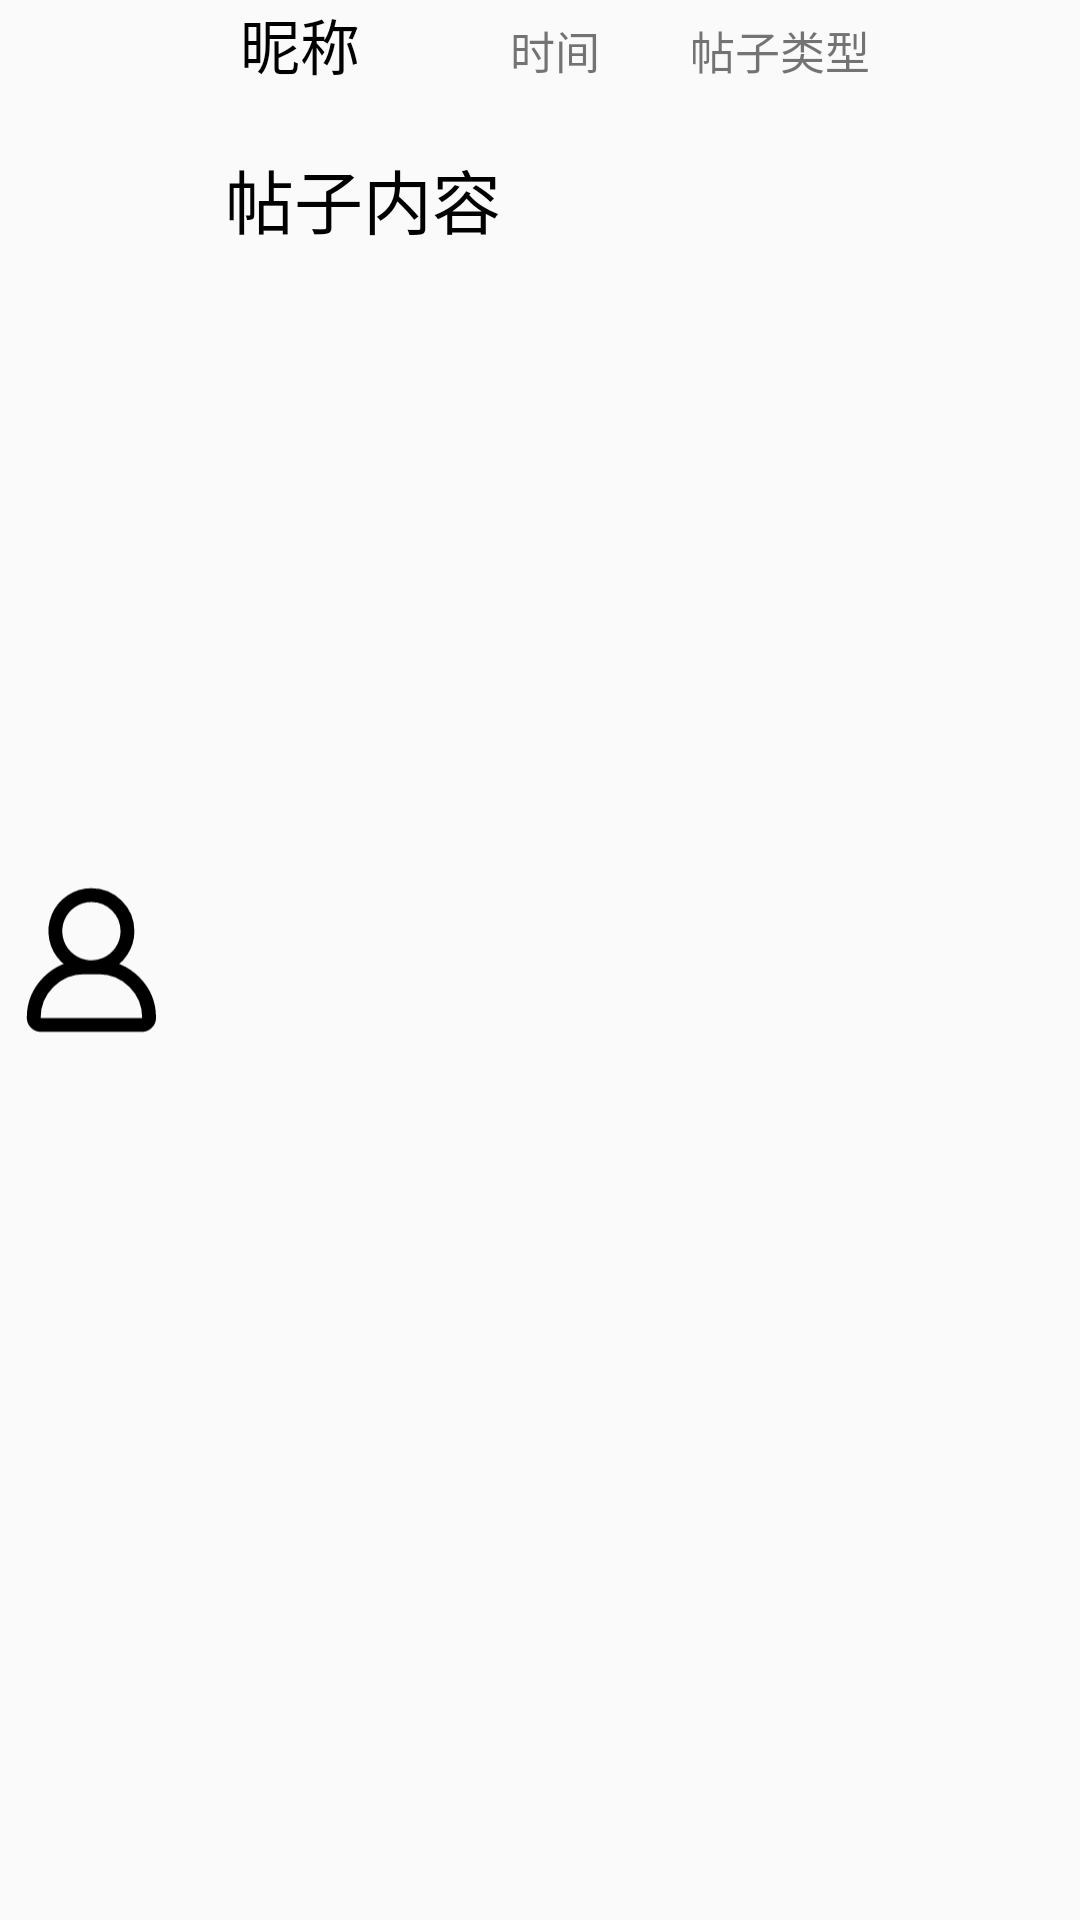

Layout XML and referenced resources for this Android screen:
<!-- AndroidManifest.xml: application theme Theme.Anonymouscommunityapp -->
<!-- res/layout/test.xml -->
<?xml version="1.0" encoding="utf-8"?>
<LinearLayout xmlns:android="http://schemas.android.com/apk/res/android"
    xmlns:app="http://schemas.android.com/apk/res-auto"
    android:layout_width="match_parent"
    android:layout_height="wrap_content"
    android:orientation="vertical">

    <LinearLayout
        android:layout_width="match_parent"
        android:layout_height="match_parent"
        android:orientation="horizontal">

        <ImageView
            android:id="@+id/avatar"
            android:layout_width="60dp"
            android:layout_height="60dp"
            android:layout_gravity="center"
            app:srcCompat="@drawable/me" />
        <LinearLayout
            android:layout_width="match_parent"
            android:layout_height="wrap_content"
            android:orientation="vertical">

            <LinearLayout
                android:layout_width="match_parent"
                android:layout_height="wrap_content"
                android:orientation="horizontal">
                <TextView
                    android:id="@+id/username"
                    android:layout_width="wrap_content"
                    android:layout_height="wrap_content"
                    android:layout_marginStart="20dp"
                    android:text="昵称"
                    android:textColor="@color/black"
                    android:textSize="20sp" />
                <TextView
                    android:id="@+id/time"
                    android:layout_width="wrap_content"
                    android:layout_height="wrap_content"
                    android:layout_marginStart="50dp"
                    android:text="时间"
                    android:textSize="15sp" />
                <TextView
                    android:id="@+id/type"
                    android:layout_width="wrap_content"
                    android:layout_height="wrap_content"
                    android:layout_marginStart="30dp"
                    android:text="帖子类型"
                    android:textSize="15sp" />
            </LinearLayout>
            <TextView
                android:id="@+id/content"
                android:layout_width="wrap_content"
                android:layout_height="wrap_content"
                android:layout_marginStart="15dp"
                android:layout_marginTop="20dp"
                android:text="帖子内容"
                android:textColor="@color/black"
                android:textSize="23sp" />
        </LinearLayout>
    </LinearLayout>
    <LinearLayout
        android:layout_width="match_parent"
        android:layout_height="wrap_content"
        android:layout_marginTop="20dp"
        android:orientation="horizontal">
        <ImageView
            android:id="@+id/like_img"
            android:layout_width="30dp"
            android:layout_height="30dp"
            android:layout_marginStart="20dp"
            app:srcCompat="@drawable/like" />

        <TextView
            android:id="@+id/like_num"
            android:layout_width="wrap_content"
            android:layout_height="wrap_content"
            android:layout_marginStart="10dp"
            android:text="0" />

        <ImageView
            android:id="@+id/dislike_img"
            android:layout_width="30dp"
            android:layout_height="30dp"
            android:layout_marginStart="20dp"
            app:srcCompat="@drawable/dislike" />

        <TextView
            android:id="@+id/dislike_num"
            android:layout_width="wrap_content"
            android:layout_height="wrap_content"
            android:layout_marginStart="10dp"
            android:text="0" />

        <ImageView
            android:id="@+id/comment_img"
            android:layout_width="30dp"
            android:layout_height="30dp"
            android:layout_marginStart="20dp"
            app:srcCompat="@drawable/comment" />

        <TextView
            android:id="@+id/comment_num"
            android:layout_width="wrap_content"
            android:layout_height="wrap_content"
            android:layout_marginStart="10dp"
            android:text="0" />


        <EditText
            android:id="@+id/editTextText2"
            android:layout_width="match_parent"
            android:layout_height="wrap_content"
            android:layout_marginStart="20dp"
            android:layout_marginEnd="20dp"
            android:background="@drawable/round_corner"
            android:hint="添加评论..."
            android:inputType="text"
            android:paddingStart="10dp" />
    </LinearLayout>
</LinearLayout>
<!-- resources referenced by this layout -->
<resources>
  <color name="black">#FF000000</color>
  <!-- drawable comment (drawable) -->
  <vector xmlns:android="http://schemas.android.com/apk/res/android"
      android:width="20dp"
      android:height="21dp"
      android:viewportWidth="20"
      android:viewportHeight="21">
    <path
        android:pathData="M14,10L11,12L9,10L6,12M18.88,12.46C18.649,13.86 18.091,15.186 17.251,16.329C16.41,17.472 15.312,18.4 14.044,19.038C12.777,19.676 11.376,20.005 9.958,19.998C8.539,19.991 7.141,19.649 5.88,19L1,20L2,15.12C1.347,13.854 1.005,12.451 1,11.026C0.995,9.602 1.329,8.197 1.973,6.926C2.617,5.656 3.554,4.556 4.705,3.718C5.857,2.88 7.192,2.328 8.599,2.106C10.006,1.884 11.446,2 12.799,2.443C14.153,2.886 15.382,3.644 16.386,4.655C17.39,5.666 18.139,6.9 18.573,8.257C19.006,9.614 19.112,11.054 18.88,12.46Z"
        android:strokeLineJoin="round"
        android:strokeWidth="2"
        android:fillColor="#00000000"
        android:strokeColor="#000000"
        android:strokeLineCap="round"/>
  </vector>
  <!-- drawable me (drawable) -->
  <vector xmlns:android="http://schemas.android.com/apk/res/android"
      android:width="26dp"
      android:height="25dp"
      android:viewportWidth="26"
      android:viewportHeight="25">
    <path
        android:pathData="M18.412,8.333C18.412,9.363 18.107,10.37 17.534,11.227C16.962,12.083 16.148,12.751 15.197,13.145C14.245,13.539 13.198,13.643 12.188,13.442C11.177,13.241 10.249,12.745 9.521,12.016C8.792,11.288 8.296,10.36 8.095,9.349C7.894,8.339 7.998,7.292 8.392,6.34C8.786,5.388 9.453,4.575 10.31,4.003C11.167,3.43 12.174,3.125 13.204,3.125C14.585,3.125 15.91,3.674 16.886,4.65C17.863,5.627 18.412,6.952 18.412,8.333ZM14.245,13.542H12.162C10.228,13.542 8.373,14.31 7.006,15.677C5.639,17.045 4.87,18.899 4.87,20.833C4.87,21.11 4.98,21.375 5.175,21.57C5.371,21.765 5.636,21.875 5.912,21.875H20.495C20.771,21.875 21.037,21.765 21.232,21.57C21.427,21.375 21.537,21.11 21.537,20.833C21.537,18.899 20.769,17.045 19.401,15.677C18.034,14.31 16.179,13.542 14.245,13.542Z"
        android:strokeLineJoin="round"
        android:strokeWidth="2"
        android:fillColor="#00000000"
        android:strokeColor="#000000"
        android:strokeLineCap="round"/>
  </vector>
  <!-- drawable round_corner (drawable) -->
  <?xml version="1.0" encoding="utf-8"?>
  <shape xmlns:android="http://schemas.android.com/apk/res/android">
      <corners android:radius="10sp"/>
      <stroke android:width="1dp"/>
  </shape>
  <style name="Theme.Anonymouscommunityapp" parent="Theme.AppCompat.Light.NoActionBar">
          
          <item name="colorPrimary">@color/purple_500</item>
          <item name="colorPrimaryVariant">@color/purple_700</item>
          <item name="colorOnPrimary">@color/white</item>
          
          <item name="colorSecondary">@color/teal_200</item>
          <item name="colorSecondaryVariant">@color/teal_700</item>
          <item name="colorOnSecondary">@color/black</item>
          
          <item name="android:statusBarColor">?attr/colorPrimaryVariant</item>
          
      </style>
  <color name="purple_500">#FF6200EE</color>
  <color name="purple_700">#FF3700B3</color>
  <color name="white">#FFFFFFFF</color>
  <color name="teal_200">#FF03DAC5</color>
  <color name="teal_700">#FF018786</color>
</resources>
